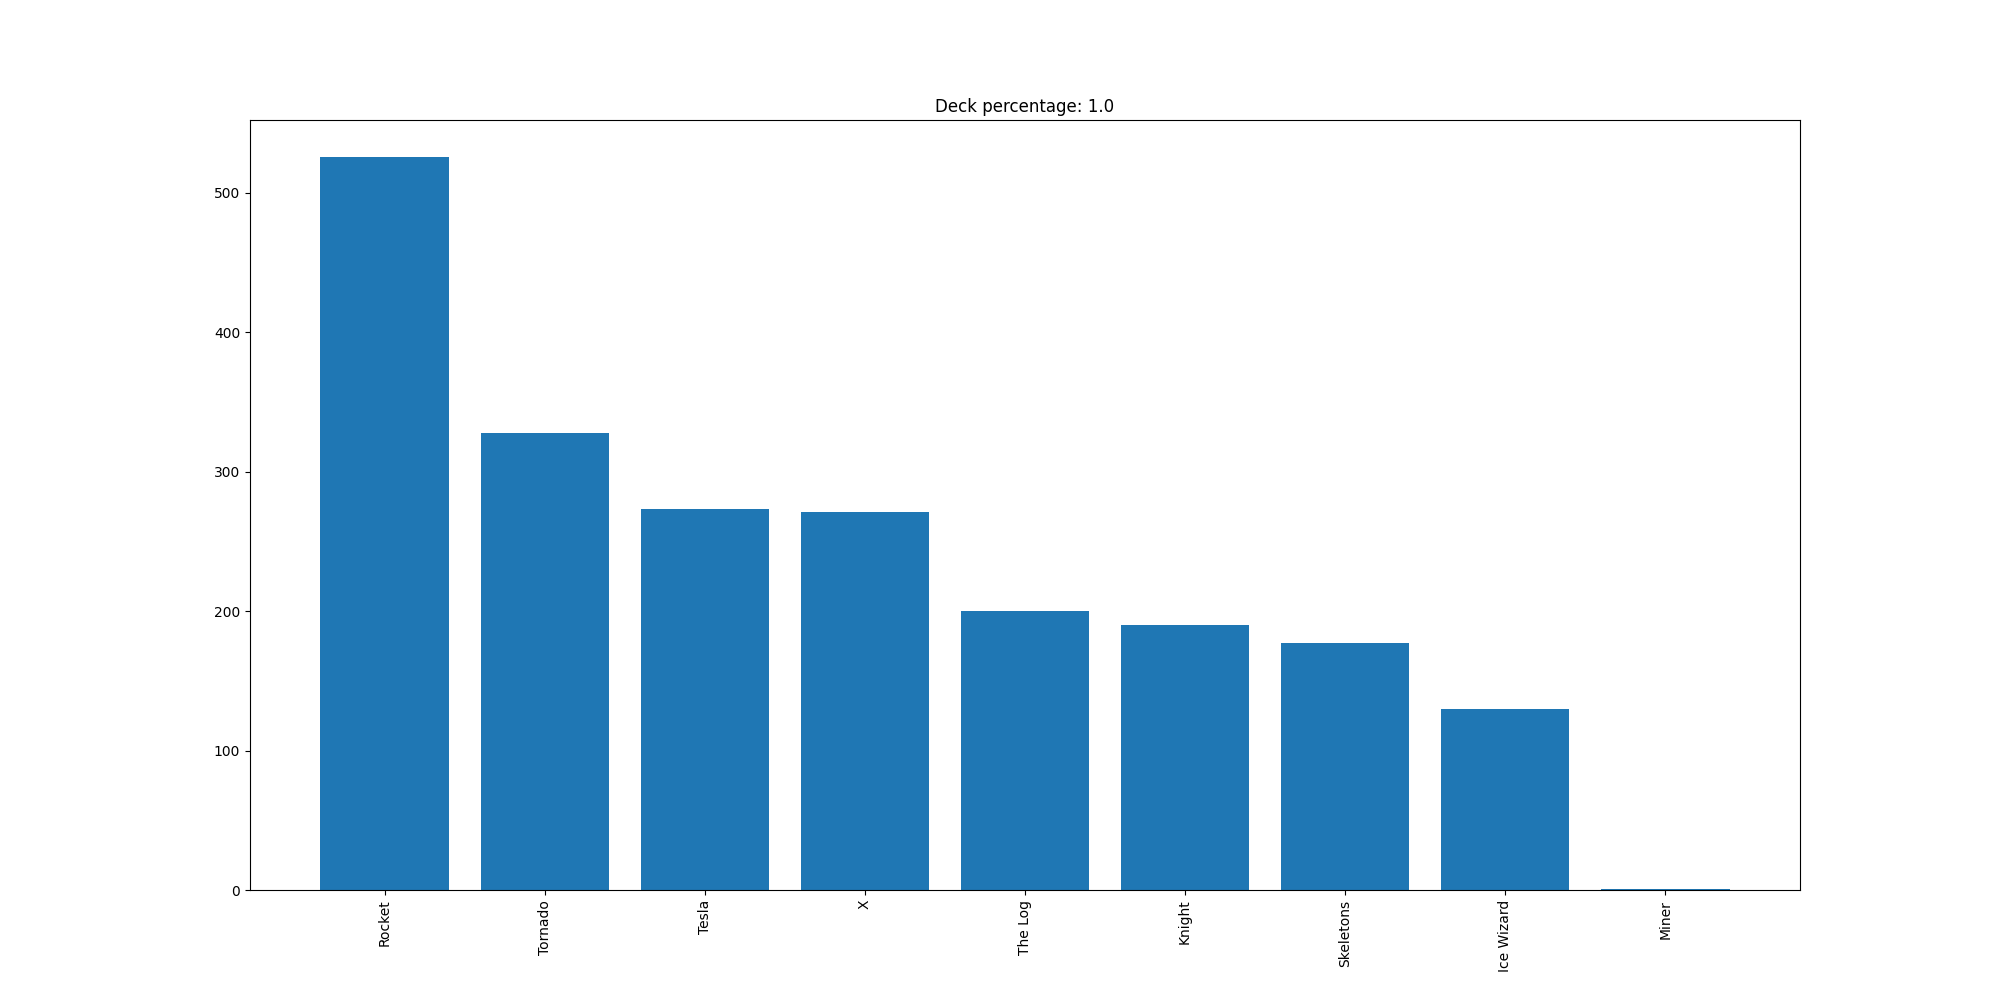

Source data for this figure (header and first rows):
Rocket, 526
Tornado, 328
Tesla, 273
X, 271
The Log, 200
Knight, 190
Skeletons, 177
Ice Wizard, 130
Miner, 1
